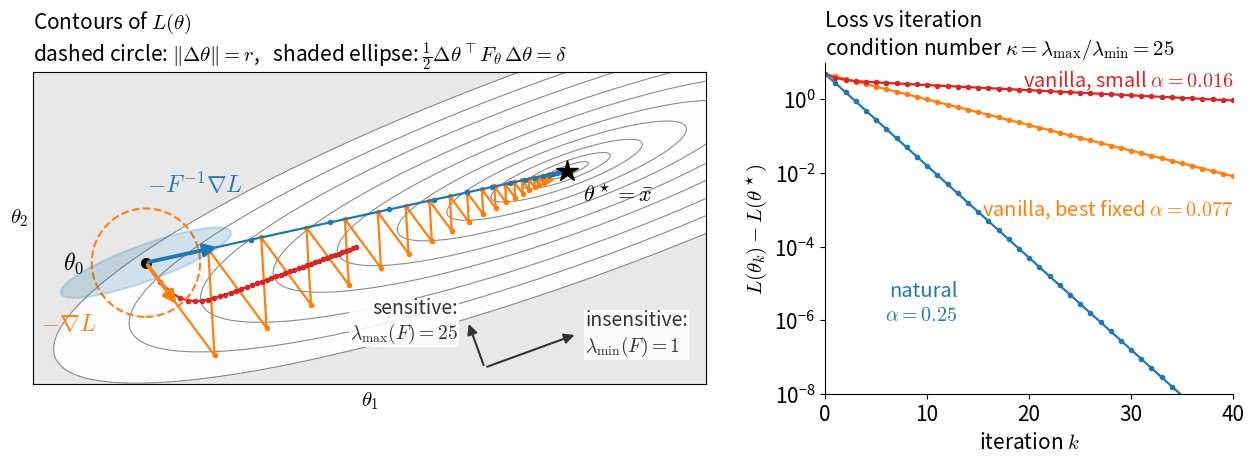

Here is the Python script that generated this plot: (Note: this script raises an exception after producing the figure.)
# /// script
# dependencies = ["numpy", "matplotlib"]
# ///
"""Vanilla vs natural gradient descent on a loss that is much more sensitive in one direction.

Model p_theta(x) = N(x; theta, Sigma) in 2D with a fixed, elongated covariance Sigma. Fitting theta
to data by maximum likelihood gives the loss
    L(theta) = E_data[-log p_theta(x)] = 1/2 (theta - xbar)^T Sigma^{-1} (theta - xbar) + const,
    grad L = Sigma^{-1} (theta - xbar),    F_theta = Sigma^{-1}.
The eigenvalues of Sigma^{-1} are LAM_STIFF >> LAM_FLAT, so L is a narrow valley.

  vanilla:  theta <- theta - alpha grad L            stable only for alpha < 2 / LAM_STIFF, so the flat
                                                     direction shrinks by at best (k - 1)/(k + 1) per step
  natural:  theta <- theta - alpha F^{-1} grad L     = theta - alpha (theta - xbar), a straight line to
                                                     xbar that shrinks by (1 - alpha) per step for any k
with k = LAM_STIFF / LAM_FLAT the condition number.

Left: trajectories on the loss contours. Around the start, the dashed circle is the Euclidean ball
(vanilla = steepest descent inside it) and the ellipse is the KL ball 1/2 d^T F d = delta
(natural = steepest descent inside it). Right: loss vs iteration.

Run with:  uv run natural_vs_vanilla_gradient.py   (dependencies are declared inline above)
      or:  python natural_vs_vanilla_gradient.py   (with numpy, matplotlib installed)
Writes ../images/natural-vs-vanilla-gradient.png.
"""
import os

import numpy as np
import matplotlib

matplotlib.use("Agg")
import matplotlib.pyplot as plt
from matplotlib.patches import Circle, Polygon

LAM_STIFF, LAM_FLAT = 25.0, 1.0
PHI = np.deg2rad(20)  # direction of the flat valley floor
v_flat = np.array([np.cos(PHI), np.sin(PHI)])
v_stiff = np.array([-np.sin(PHI), np.cos(PHI)])
R = np.stack([v_stiff, v_flat], axis=1)
F = R @ np.diag([LAM_STIFF, LAM_FLAT]) @ R.T  # = Sigma^{-1}, also the Hessian of L
xbar = np.zeros(2)
theta0 = -2.6 * v_flat + 0.35 * v_stiff


def loss(theta):
    d = theta - xbar
    return 0.5 * np.einsum("...i,ij,...j->...", d, F, d)


def grad(theta):
    return F @ (theta - xbar)


def run(alpha, natural, n_steps):
    thetas = [theta0]
    for _ in range(n_steps):
        g = grad(thetas[-1])
        step = np.linalg.solve(F, g) if natural else g
        thetas.append(thetas[-1] - alpha * step)
    return np.array(thetas)


def kl_ellipse(center, F, delta, n=200):
    """Boundary of {center + d : 1/2 d^T F d = delta}."""
    evals, evecs = np.linalg.eigh(F)
    t = np.linspace(0, 2 * np.pi, n)
    d = evecs @ (np.sqrt(2 * delta / evals)[:, None] * np.stack([np.cos(t), np.sin(t)]))
    return (center[:, None] + d).T


N_STEPS = 40
alpha_best = 2 / (LAM_STIFF + LAM_FLAT)
runs = [  # (thetas, color, label)
    (run(alpha_best, False, N_STEPS), "tab:orange", rf"vanilla, best fixed $\alpha = {alpha_best:.3f}$"),
    (run(0.4 / LAM_STIFF, False, N_STEPS), "tab:red", rf"vanilla, small $\alpha = {0.4 / LAM_STIFF:.3f}$"),
    (run(0.25, True, N_STEPS), "tab:blue", "natural\n" r"$\alpha = 0.25$"),
]

kappa = LAM_STIFF / LAM_FLAT
th = runs[0][0]
flat_err = (th - xbar) @ v_flat
assert np.allclose(flat_err[1:] / flat_err[:-1], (kappa - 1) / (kappa + 1))
th = runs[2][0]
d, d0 = th - xbar, theta0 - xbar
assert np.allclose(d[:, 0] * d0[1] - d[:, 1] * d0[0], 0, atol=1e-12)  # natural path is a straight line
assert np.allclose(loss(th[1:]) / loss(th[:-1]), 0.75**2)

# ------------------------------------------------------------------------- figure
plt.rcParams.update({"font.size": 15, "mathtext.fontset": "cm"})
fig, (ax_a, ax_b) = plt.subplots(1, 2, figsize=(12.5, 4.6), dpi=150, gridspec_kw=dict(width_ratios=[1.65, 1]))
fig.subplots_adjust(left=0.03, right=0.99, top=0.84, bottom=0.12, wspace=0.22)

# (a) trajectories on the loss contours
xs = np.linspace(-3.25, 0.85, 400)
ys = np.linspace(-1.3, 0.6, 300)
X, Y = np.meshgrid(xs, ys)
Z = loss(np.stack([X, Y], axis=-1))
levels = np.array([0.01, 0.04, 0.12, 0.3, 0.6, 1.1, 1.8, 2.8, 4, 5.5])
ax_a.contourf(X, Y, Z, levels=np.concatenate([[0], levels, [Z.max()]]), cmap="Greys", alpha=0.18)
ax_a.contour(X, Y, Z, levels=levels, colors="0.55", linewidths=0.8)

for thetas, color, label in runs:
    ax_a.plot(thetas[:, 0], thetas[:, 1], "-o", color=color, lw=1.6, ms=3, zorder=4)
ax_a.plot(*xbar, marker="*", ms=16, color="k", zorder=6)
ax_a.text(xbar[0] + 0.1, xbar[1] - 0.08, r"$\theta^\star = \bar{x}$", fontsize=16, va="top")
ax_a.plot(*theta0, "o", ms=7, color="k", zorder=6)
ax_a.text(theta0[0] - 0.38, theta0[1], r"$\theta_0$", fontsize=17, ha="right", va="center")

# one step from theta0: steepest descent inside a Euclidean ball vs inside a KL ball
g0 = grad(theta0)
r = 0.33
ax_a.add_patch(Circle(theta0, r, facecolor="none", edgecolor="tab:orange", ls="--", lw=1.5, zorder=5))
d_van = -r * g0 / np.linalg.norm(g0)
delta = 0.5 * 0.55**2 * LAM_FLAT
ax_a.add_patch(Polygon(kl_ellipse(theta0, F, delta), closed=True, facecolor="tab:blue", alpha=0.2,
                       edgecolor="tab:blue", lw=1.5, zorder=5))
d_nat = -np.linalg.solve(F, g0)
d_nat *= np.sqrt(2 * delta / (d_nat @ F @ d_nat))
for d, color in [(d_van, "tab:orange"), (d_nat, "tab:blue")]:
    ax_a.annotate("", xy=theta0 + d, xytext=theta0, zorder=7,
                  arrowprops=dict(arrowstyle="-|>", color=color, lw=2.8, mutation_scale=18))
label_box = dict(facecolor="white", edgecolor="none", alpha=0.85, pad=1)
ax_a.text(theta0[0] - 0.3, theta0[1] - 0.3, r"$-\nabla L$", color="tab:orange", fontsize=17,
          ha="right", va="top", zorder=7)
ax_a.text(theta0[0] + 0.3, theta0[1] + 0.4, r"$-F^{-1}\nabla L$", color="tab:blue", fontsize=17,
          ha="center", va="bottom", zorder=7)

# sensitive vs insensitive directions
c = np.array([-0.5, -1.2])
for v, ln in [(v_stiff, 0.3), (v_flat, 0.6)]:
    ax_a.annotate("", xy=c + ln * v, xytext=c, arrowprops=dict(arrowstyle="-|>", color="0.2", lw=1.5))
ax_a.text(*(c + 0.3 * v_stiff + np.array([-0.06, 0.0])), "sensitive:\n" rf"$\lambda_{{\max}}(F) = {LAM_STIFF:g}$",
          fontsize=14, ha="right", va="center", color="0.2", bbox=label_box)
ax_a.text(*(c + 0.6 * v_flat + np.array([0.05, 0.0])), "insensitive:\n" rf"$\lambda_{{\min}}(F) = {LAM_FLAT:g}$",
          fontsize=14, ha="left", va="center", color="0.2", bbox=label_box)

ax_a.set_xlim(xs[0], xs[-1])
ax_a.set_ylim(ys[0], ys[-1])
ax_a.set_aspect("equal")
ax_a.set_xticks([])
ax_a.set_yticks([])
ax_a.set_xlabel(r"$\theta_1$")
ax_a.set_ylabel(r"$\theta_2$", rotation=0, labelpad=10)
ax_a.set_title(r"Contours of $L(\theta)$" "\n" r"dashed circle: $\|\Delta\theta\| = r$,   "
               r"shaded ellipse: $\frac{1}{2}\Delta\theta^\top F_\theta\,\Delta\theta = \delta$", loc="left",
               fontsize=15)

# (b) loss vs iteration
for (thetas, color, label), (k, y, ha, va) in zip(runs, [(40, 1e-3, "right", "center"),
                                                         (40, 1.6, "right", "bottom"),
                                                         (13, 3e-6, "right", "center")]):
    ax_b.semilogy(loss(thetas) - loss(xbar), "-o", color=color, lw=1.6, ms=3)
    ax_b.text(k, y, label, color=color, fontsize=14.5, ha=ha, va=va)
ax_b.set_xlabel("iteration $k$")
ax_b.set_ylabel(r"$L(\theta_k) - L(\theta^\star)$")
ax_b.set_xlim(0, N_STEPS)
ax_b.set_ylim(1e-8, 10)
ax_b.set_title("Loss vs iteration\n" rf"condition number $\kappa = \lambda_{{\max}} / \lambda_{{\min}} = {kappa:g}$", loc="left",
               fontsize=15)
for side in ["top", "right"]:
    ax_b.spines[side].set_visible(False)

out = os.path.join(os.path.dirname(os.path.abspath(__file__)), "..", "images", "natural-vs-vanilla-gradient.png")
fig.savefig(out, dpi=150, facecolor="white")
print("saved", out)
